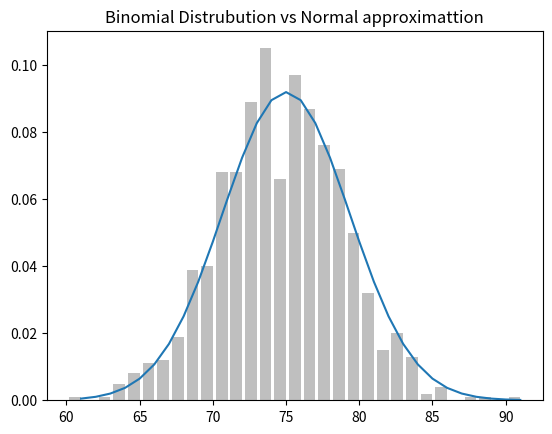

This chart was generated by the following Python code:
import math
import matplotlib.pyplot as plt
from collections import Counter
import random


def uniform_pdf(x):
    return 1 if x >= 0 and x < 1 else 0


def uniform_cdf(x):
    """Returens the probibility that a uniform random variable is <= x """
    if x < 0:
        return 0
    elif x < 1:
        return x
    else:
        return 1


def normal_cdf(x, mu=0, sigma=1):
    return (1 + math.erf((x - mu) / math.sqrt(2) / sigma)) / 2


def normal_pdf(x, mu=0, sigma=1):
    sqr_two_pi = math.sqrt(2 * math.pi)
    return (math.exp(-(x - mu) ** 2 / 2 / sigma ** 2) / (sqr_two_pi * sigma))


def inverse_norma_cdf(p, mu=0, sigma=1, tolerance=0.00001):
    """Find approximate inverse using binary search"""

    # If not standard, compute standard and rescale
    if mu != 0 or sigma != 1:
        return mu + sigma * inverse_norma_cdf(p, tolerance=tolerance)

    low_z, low_p = -10.0, 0
    hi_z, hi_p = 10.0, 1  # normal cdf(10) is very close to 1
    while hi_z - low_z > tolerance:
        mid_z = (low_z + hi_z) / 2
        mid_p = normal_cdf(mid_z)
        if mid_p < p:
            # midpoint is still too low, search above it
            low_z, low_p = mid_z, mid_p
        elif mid_p > p:
            hi_z, hi_p = mid_z, mid_p
        else:
            break
    return mid_z


def bernoulli_trail(p):
    return 1 if random.random() < p else 0


def binomial(n, p):
    return sum(bernoulli_trail(p) for _ in range(n))


def make_hist(p, n, num_points):
    data = [binomial(n, p) for _ in range(num_points)]

    histogram = Counter(data)
    plt.bar([x - 0.4 for x in histogram.keys()],
            [v / num_points for v in histogram.values()], 0.8, color='0.75')
    mu = p * n
    sigma = math.sqrt(n * p * (1 - p))
    xs = range(min(data), max(data) + 1)
    ys = [normal_cdf(i + 0.5, mu, sigma) -
          normal_cdf(i - 0.5, mu, sigma) for i in xs]
    plt.plot(xs, ys)
    plt.title("Binomial Distrubution vs Normal approximattion")
    plt.show()

make_hist(0.75, 100, 1000)
